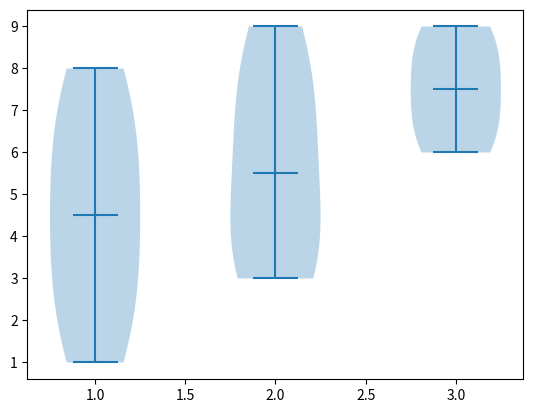

This figure's Python source:
from matplotlib import pyplot as plt
# x = [1,3,3,3,4,4,6,7,5,2,2,2,2,8,6]
# plt.hist(x,bins=20)
# plt.show()

x = [1,2,3,4,5,6,7,8]
y = [3,4,5,6,7,8,9,3]
z = [6,7,8,9,6,7,8,9]
data= list([x,y,z])

# plt.boxplot(data)  ## will show you min max, 25%, mean and 75% of given set of values##
plt.violinplot(data, showmedians=True)  ## will show you min, max, median if given as True ##
plt.show()
